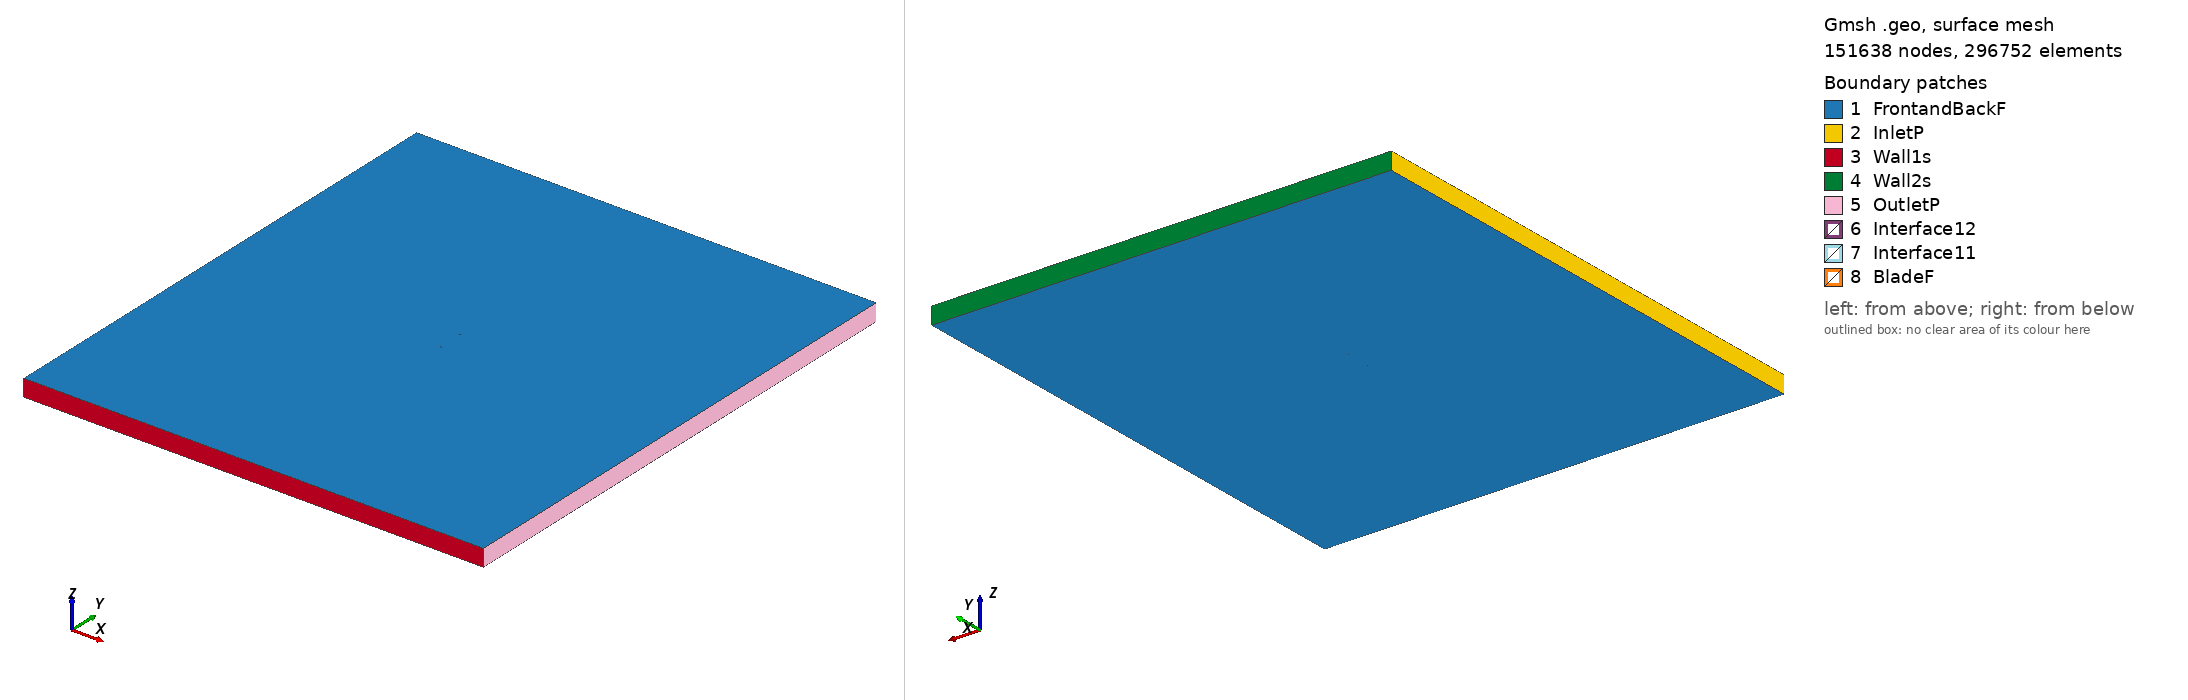

Gmsh geometry script, surface-meshed: 151638 nodes, 296752 surface elements. Boundary patches (legend numbers): 1 FrontandBackF, 2 InletP, 3 Wall1s, 4 Wall2s, 5 OutletP, 6 Interface12, 7 Interface11, 8 BladeF. Left view from above one corner, right view from below the opposite corner. Legend entries are the model's physical surfaces. The drawing asked Gmsh for element sizes between 1% and 20% of the model's largest extent; the script's own settings can give other sizes.

=== n11_tsr_4.5808_aoa_9.1312.geo (drawn) ===
SetFactory("OpenCASCADE");

Point(1) = {0.074367, 0.726197, 0, 1.0};
Point(2) = {0.070642, 0.725783, 0, 1.0};
Point(3) = {0.062705, 0.724952, 0, 1.0};
Point(4) = {0.046943, 0.723989, 0, 1.0};
Point(5) = {0.031221, 0.723270, 0, 1.0};
Point(6) = {0.015601, 0.723190, 0, 1.0};
Point(7) = {0.000074, 0.723688, 0, 1.0};
Point(8) = {-0.015341, 0.724886, 0, 1.0};
Point(9) = {-0.030604, 0.727027, 0, 1.0};
Point(10) = {-0.045705, 0.730172, 0, 1.0};
Point(11) = {-0.053131, 0.732520, 0, 1.0};
Point(12) = {-0.060450, 0.735538, 0, 1.0};
Point(13) = {-0.064033, 0.737519, 0, 1.0};
Point(14) = {-0.067577, 0.739743, 0, 1.0};
Point(15) = {-0.071004, 0.742697, 0, 1.0};
Point(16) = {-0.072637, 0.744677, 0, 1.0};
Point(17) = {-0.074050, 0.748025, 0, 1.0};
Point(18) = {-0.071815, 0.749788, 0, 1.0};
Point(19) = {-0.069830, 0.750000, 0, 1.0};
Point(20) = {-0.065934, 0.749967, 0, 1.0};
Point(21) = {-0.062091, 0.749599, 0, 1.0};
Point(22) = {-0.058273, 0.749079, 0, 1.0};
Point(23) = {-0.050671, 0.747826, 0, 1.0};
Point(24) = {-0.043093, 0.746420, 0, 1.0};
Point(25) = {-0.027928, 0.743671, 0, 1.0};
Point(26) = {-0.012749, 0.741012, 0, 1.0};
Point(27) = {0.002446, 0.738445, 0, 1.0};
Point(28) = {0.017650, 0.735939, 0, 1.0};
Point(29) = {0.032888, 0.733646, 0, 1.0};
Point(30) = {0.048141, 0.731444, 0, 1.0};
Point(31) = {0.063399, 0.729272, 0, 1.0};
Point(32) = {0.071026, 0.728171, 0, 1.0};
Point(33) = {0.074601, 0.727654, 0, 1.0};
Point(34) = {-0.074367, -0.726197, 0, 1.0};
Point(35) = {-0.070642, -0.725783, 0, 1.0};
Point(36) = {-0.062705, -0.724952, 0, 1.0};
Point(37) = {-0.046943, -0.723989, 0, 1.0};
Point(38) = {-0.031221, -0.723270, 0, 1.0};
Point(39) = {-0.015601, -0.723190, 0, 1.0};
Point(40) = {-0.000074, -0.723688, 0, 1.0};
Point(41) = {0.015341, -0.724886, 0, 1.0};
Point(42) = {0.030604, -0.727027, 0, 1.0};
Point(43) = {0.045705, -0.730172, 0, 1.0};
Point(44) = {0.053131, -0.732520, 0, 1.0};
Point(45) = {0.060450, -0.735538, 0, 1.0};
Point(46) = {0.064033, -0.737519, 0, 1.0};
Point(47) = {0.067577, -0.739743, 0, 1.0};
Point(48) = {0.071004, -0.742697, 0, 1.0};
Point(49) = {0.072637, -0.744677, 0, 1.0};
Point(50) = {0.074050, -0.748025, 0, 1.0};
Point(51) = {0.071815, -0.749788, 0, 1.0};
Point(52) = {0.069830, -0.750000, 0, 1.0};
Point(53) = {0.065934, -0.749967, 0, 1.0};
Point(54) = {0.062091, -0.749599, 0, 1.0};
Point(55) = {0.058273, -0.749079, 0, 1.0};
Point(56) = {0.050671, -0.747826, 0, 1.0};
Point(57) = {0.043093, -0.746420, 0, 1.0};
Point(58) = {0.027928, -0.743671, 0, 1.0};
Point(59) = {0.012749, -0.741012, 0, 1.0};
Point(60) = {-0.002446, -0.738445, 0, 1.0};
Point(61) = {-0.017650, -0.735939, 0, 1.0};
Point(62) = {-0.032888, -0.733646, 0, 1.0};
Point(63) = {-0.048141, -0.731444, 0, 1.0};
Point(64) = {-0.063399, -0.729272, 0, 1.0};
Point(65) = {-0.071026, -0.728171, 0, 1.0};
Point(66) = {-0.074601, -0.727654, 0, 1.0};

// Lines: first blade (splines 1-4)
Spline(1) = {1:33};
Spline(2) = {33,1};

// Lines: second blade (splines 5-8)
Spline(3) = {34:66};
Spline(4) = {66,34};

// Outer domain (points 20001-4 and lines)
Point(67) = {-13.50000000, -15.00000000, 0, 1.0};
Point(68) = {-13.50000000, 15.00000000, 0, 1.0};
Point(69) = {13.50000000, 15.00000000, 0, 1.0};
Point(70) = {13.50000000, -15.00000000, 0, 1.0};
Line(11) = {67, 68};
Line(12) = {68, 69};
Line(13) = {69, 70};
Line(14) = {67, 70};

// Interface (between moving and stationary domain) (circles)
Circle(9) = {0, 0, 0, 0.80000000, 0, 2*Pi};
Circle(10) = {0, 0, 0, 0.80000000, 0, 2*Pi};

// Loops collect Lines/Splines/etc (blade1, blade2, domain, first circle)
Line Loop(1) = {1:2};
Line Loop(2) = {3:4};
Line Loop(3) = {11,12,13,-14};
Line Loop(4) = {9};

// BooleanDifference cuts out the circle/interface from the domain
Plane Surface(1) = {3};
Plane Surface(2) = {4};
BooleanDifference{ Surface{1}; Delete;}{ Surface{2}; Delete;}

// This one cuts out the blades from the inner circle/interface
Line Loop(6) = {10};
Plane Surface(5) = {6};
Plane Surface(6) = {1};
Plane Surface(7) = {2};
BooleanDifference{ Surface{5}; Delete;}{ Surface{6,7}; Delete;}

// extrude to 3rd dimension
Extrude {0, 0, 1} {Surface{1}; Surface{5}; Layers{1}; Recombine;}

// Physical Surfaces are the named boundaries (patches)
Physical Surface("Interface11") = {12};
Physical Surface("Interface12") = {10};

// sides of domain
Physical Surface("InletP") = {6};
Physical Surface("OutletP") = {9};

// top and bottom of domain
Physical Surface("Wall1s") = {7};
Physical Surface("Wall2s") = {8};

// Check FrontandBackF by ensuring there is nothing in the 3rd dimension
Physical Surface("FrontandBackF") = {1,11,5,17};
Physical Surface("BladeF") = {13:16};
Physical Volume("Turbine") = {2};
Physical Volume("Farfield") = {1};

// settings for airfoil boundary layer
Field[1] = BoundaryLayer;
Field[1].EdgesList = {1:4};
Field[1].hwall_n = 1e-3;
Field[1].thickness = 1.5e-2;
Field[1].ratio = 1.05;
Field[1].Quads = 1;
BoundaryLayer Field = 1;

// control points for mesh (blade and interface)
// floor((arc length / 1.5mm)/ 2) -> Transfinite Line
Transfinite Line {1,3} = 102 Using Progression 1;
Transfinite Line {2,4} = 2 Using Progression 1;
Transfinite Line {9, 15} = 800 Using Progression 1;

// For more information on gmsh syntax, visit http://gmsh.info/doc/texinfo/gmsh.html
